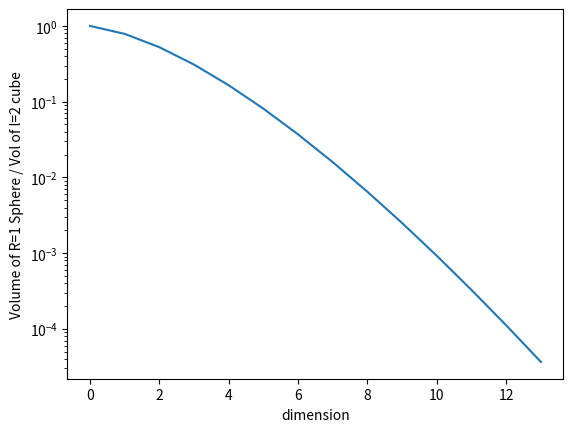

The matplotlib source for this figure:
from scipy.special import gamma
from matplotlib import pyplot as plt
from math import pi

Vs = []
R = 1
for n in range(1, 15):
    v = pi**(n/2) / gamma(n/2 + 1) * R**n

    cube_volume = (2*R)**n
    Vs.append(v/cube_volume)

plt.plot(Vs)
plt.xlabel('dimension')
plt.ylabel('Volume of R=1 Sphere / Vol of l=2 cube')
plt.yscale('log')
plt.show()
